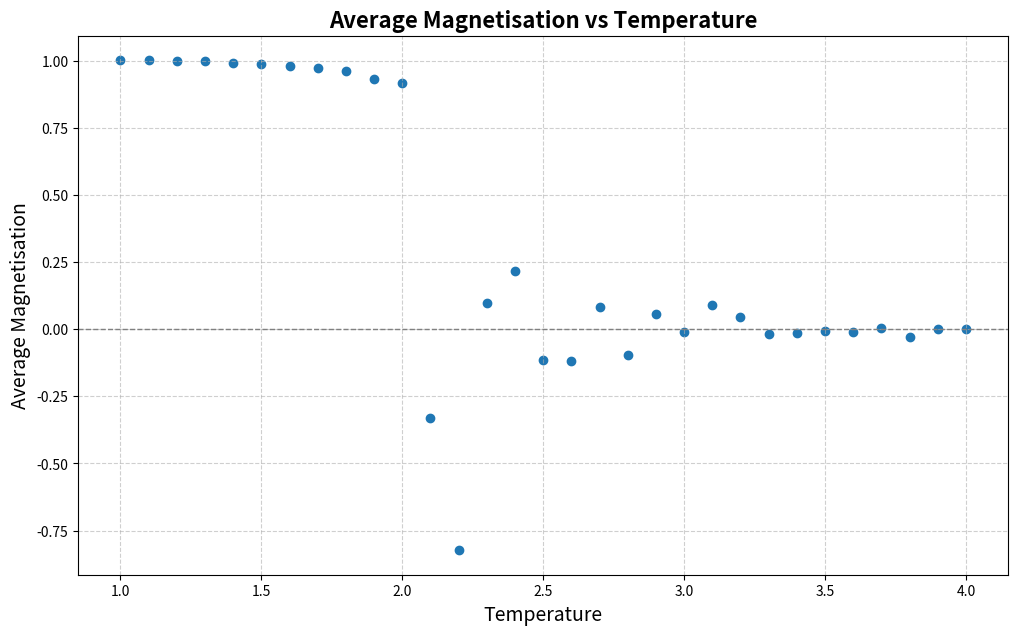

This figure's Python source:
import matplotlib.pyplot as plt
import numpy as np
import math
from scipy import constants

def main():
    
    lattice_dimension = 10
    flips = 0
    iterations = 500
    all_magnetisation_data = {}
    avg_magnetisation = []
    energies_per_spin = []
    energies_squared_per_spin = []
    
    # temperatures = [1.5, 2, 2.25, 4] ## for magnetisation vs time
    temperatures = np.linspace(1, 4, 31) ## for avg magnetisation vs temp
    # temperatures = np.linspace(0, 5, 51) ## for energy per spin vs temp
    # temperatures = np.linspace(1, 5, 41) ## for specific heat vs temp
    
    lattice = np.ones(shape=(lattice_dimension, lattice_dimension), dtype = "int")
    for temp in range(len(temperatures)):
        magnetisation = [1]
        energies = []
        for trial in range(iterations):
            rows, columns = lattice.shape
            for i in range(rows):
                for j in range(columns):
                    nbr = find_neighbours(lattice, rows, columns, i, j)
                    #print("Point: ", lattice[i][j], "\nNeighbours: ", nbr)
                    sum_of_si_sj = sum(np.array(nbr)*lattice[i][j])
                    energies.append(-int(sum_of_si_sj/2))
                    e_flip = 2*(sum_of_si_sj)

                    lattice, flips = flip(e_flip, temperatures[temp], lattice, i, j, flips)
                    
            magnetisation.append(int(np.sum(np.array(lattice)))/(lattice_dimension**2))

        all_magnetisation_data[temp] = magnetisation
        avg_magnetisation.append(sum(magnetisation)/iterations)
        energies_squared = [x**2 for x in energies]
        energies_per_spin.append((sum(energies))/(iterations*(lattice_dimension**2)))
        energies_squared_per_spin.append((sum(energies_squared))/(iterations*(lattice_dimension**2)))

        print(f"Temperature {temperatures[temp]} Completed")
        print(flips, " flips\nCurrent Lattice")
        print(lattice)

    specific_heat = calculate_specific_heat(energies_per_spin, energies_squared_per_spin, temperatures)
    plot(all_magnetisation_data, temperatures, avg_magnetisation, energies_per_spin, specific_heat)

def calculate_specific_heat(energies_per_spin, energies_squared_per_spin, T):
    energies_per_spin_squared = [val**2 for val in energies_per_spin]
    x = [(y**2)/constants.k for y in T]
    energy_variance = [a - b for a, b in zip(energies_squared_per_spin, energies_per_spin_squared)]
    return [c / d for c, d in zip(energy_variance, x)]

def find_neighbours(lattice, rows, columns, i, j):
    nbr = []
    nbr.append(int(lattice[i][j+1])) if j < columns-1 else nbr.append(int(lattice[i][0]))
    nbr.append(int(lattice[i][j-1])) if j > 0 else nbr.append(int(lattice[i][-1]))
    nbr.append(int(lattice[i-1][j])) if i > 0 else nbr.append(int(lattice[-1][j]))
    nbr.append(int(lattice[i+1][j])) if i < rows-1 else nbr.append(int(lattice[0][j]))

    return nbr

def flip(e_flip, T, lattice, i, j, flips):
    boltzmann_factor = (math.e)**(-e_flip/T)

    if e_flip <= 0:
        lattice[i][j] = lattice[i][j]*-1
        flips += 1
    else:
        r = np.random.random()
        if r <= boltzmann_factor:
            lattice[i][j] = lattice[i][j]*-1
            flips += 1

    return lattice, flips

def plot(all_magnetisation_data, temperatures, avg_magnetisation, energies_per_spin, specific_heat):
    # ## magnetisation vs time
    # plt.figure(figsize=(12, 7))
    # for T, magnetisation in all_magnetisation_data.items():
    #     time_steps = list(range(len(magnetisation)))
    #     plt.plot(time_steps, magnetisation, label=f"T = {temperatures[T]}", linewidth=1)

    #     plt.title("Magnetisation vs Time", fontsize=16, fontweight='bold')
    #     plt.xlabel("Time Steps", fontsize=14)
    #     plt.ylabel("Magnetisation", fontsize=14)

    #     plt.ylim(-1, 1)
    #     plt.grid(True, linestyle='--', alpha=0.6)
    #     plt.axhline(0, color='gray', linestyle='--', linewidth=1)

    #     plt.legend()
    
    ## avg magnetisation vs temp
    plt.figure(figsize=(12, 7))
    plt.scatter(temperatures, avg_magnetisation, marker='o')

    plt.title("Average Magnetisation vs Temperature", fontsize=16, fontweight='bold')
    plt.xlabel("Temperature", fontsize=14)
    plt.ylabel("Average Magnetisation", fontsize=14)

    plt.grid(True, linestyle='--', alpha=0.6)
    plt.axhline(0, color='gray', linestyle='--', linewidth=1)

    # ## energy per spin vs temp
    # plt.figure(figsize=(12, 7))
    # plt.scatter(temperatures, energies_per_spin, marker='o')

    # plt.title("Energy Per Spin vs Temperature", fontsize=16, fontweight='bold')
    # plt.xlabel("Temperature", fontsize=14)
    # plt.ylabel("Energy Per Spin", fontsize=14)

    # plt.grid(True, linestyle='--', alpha=0.6)
    # plt.axhline(0, color='gray', linestyle='--', linewidth=1)
    
    # ## specific heat vs temp
    # plt.figure(figsize=(12, 7))
    # plt.scatter(temperatures, specific_heat, marker='o')

    # plt.title("Specific Heat Per Spin vs Temperature", fontsize=16, fontweight='bold')
    # plt.xlabel("Temperature", fontsize=14)
    # plt.ylabel("Specific Heat Per Spin", fontsize=14)

    # plt.grid(True, linestyle='--', alpha=0.6)
    # plt.axhline(0, color='gray', linestyle='--', linewidth=1)
    
    plt.show()

if __name__ == "__main__":
    main()
